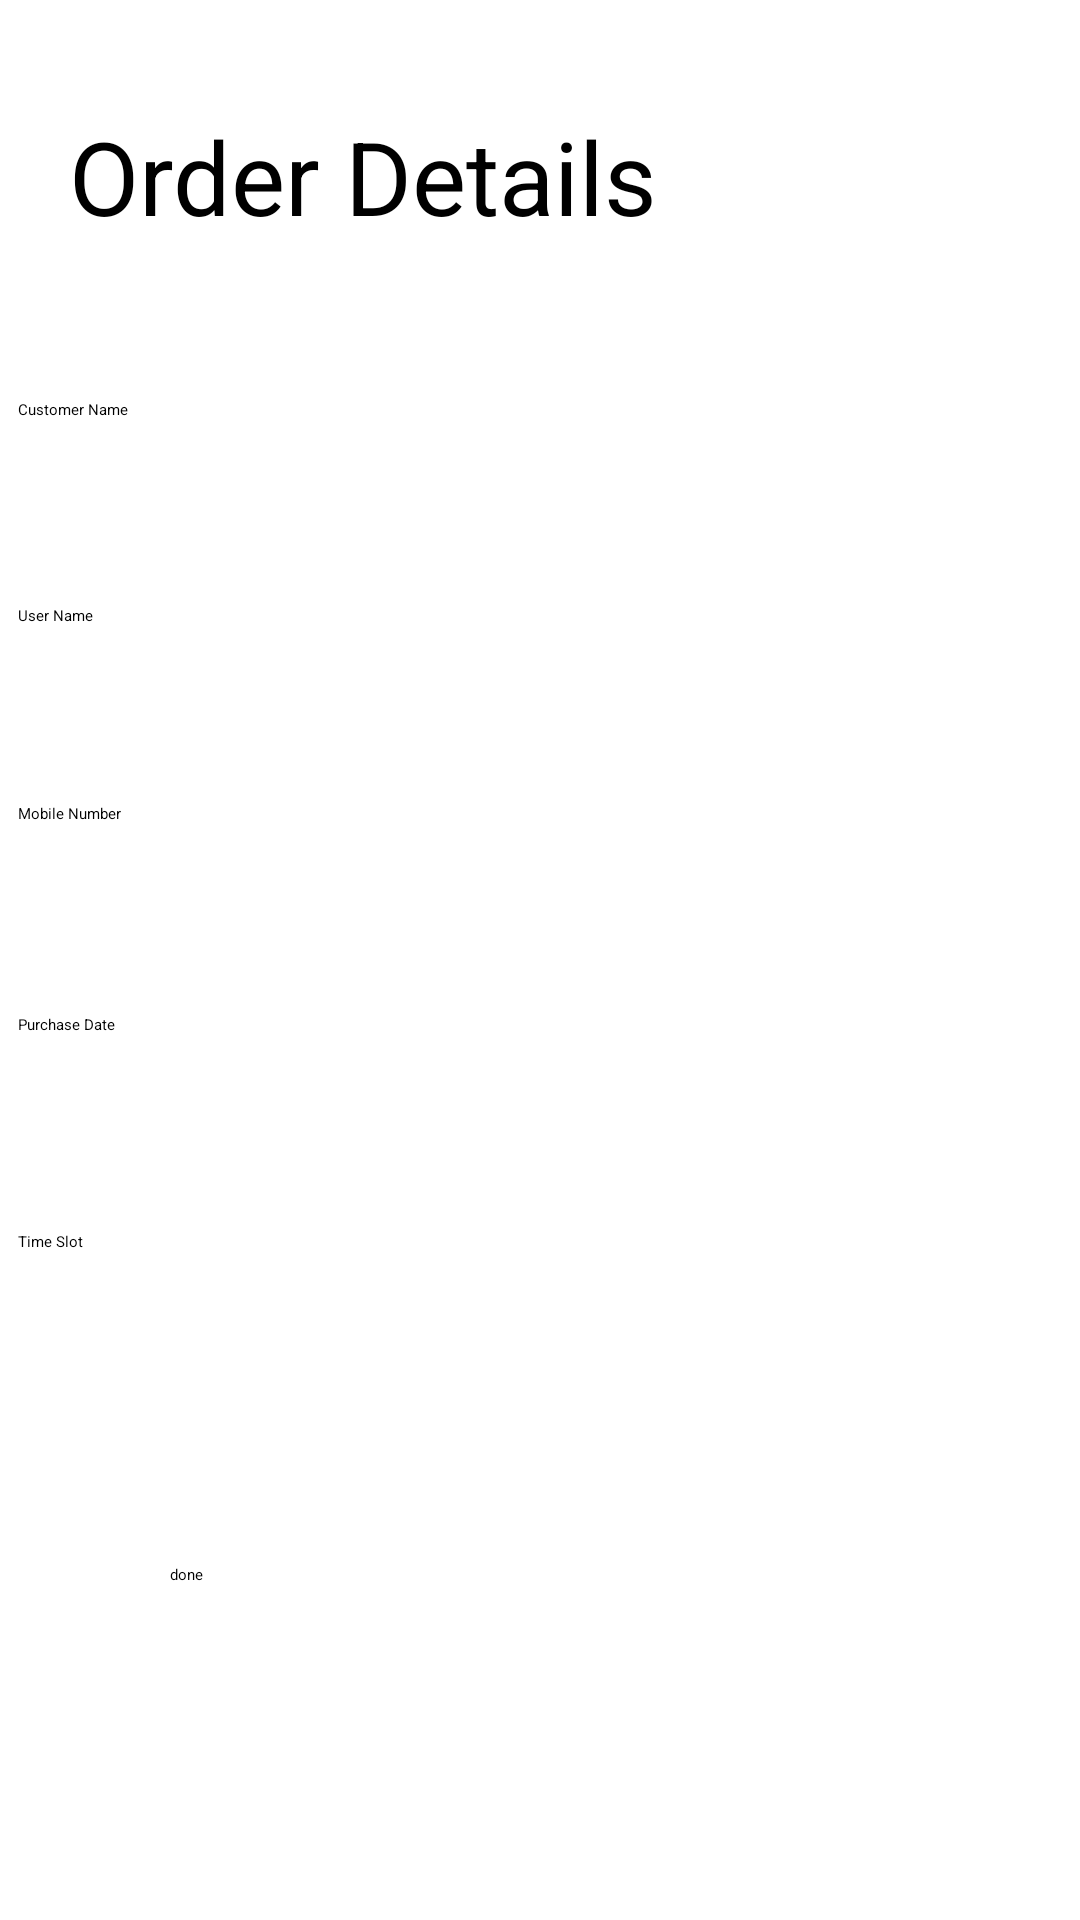

The Android layout XML behind this screen, and the referenced resources:
<!-- AndroidManifest.xml: application theme Theme.ShoeApp -->
<!-- res/layout/activity_orderdetails.xml -->
<?xml version="1.0" encoding="utf-8"?>
<androidx.constraintlayout.widget.ConstraintLayout xmlns:android="http://schemas.android.com/apk/res/android"
    xmlns:app="http://schemas.android.com/apk/res-auto"
    xmlns:tools="http://schemas.android.com/tools"
    android:layout_width="match_parent"
    android:layout_height="match_parent"
    tools:context=".orderdetails">

    <TextView
        android:id="@+id/textView30"
        android:layout_width="258dp"
        android:layout_height="69dp"
        android:text="Order Details"
        android:textSize="34sp"
        app:layout_constraintBottom_toBottomOf="parent"
        app:layout_constraintEnd_toEndOf="parent"
        app:layout_constraintHorizontal_bias="0.224"
        app:layout_constraintStart_toStartOf="parent"
        app:layout_constraintTop_toTopOf="parent"
        app:layout_constraintVertical_bias="0.063" />

    <EditText
        android:id="@+id/editTextTextPersonName14"
        android:layout_width="348dp"
        android:layout_height="54dp"
        android:ems="10"
        android:hint="Customer Name"
        android:inputType="textPersonName"
        app:layout_constraintBottom_toBottomOf="parent"
        app:layout_constraintEnd_toEndOf="parent"
        app:layout_constraintHorizontal_bias="0.492"
        app:layout_constraintStart_toStartOf="parent"
        app:layout_constraintTop_toTopOf="parent"
        app:layout_constraintVertical_bias="0.227" />

    <EditText
        android:id="@+id/editTextTextPersonName15"
        android:layout_width="348dp"
        android:layout_height="54dp"
        android:ems="10"
        android:hint="User Name"
        android:inputType="textPersonName"
        app:layout_constraintBottom_toBottomOf="parent"
        app:layout_constraintEnd_toEndOf="parent"
        app:layout_constraintHorizontal_bias="0.492"
        app:layout_constraintStart_toStartOf="parent"
        app:layout_constraintTop_toTopOf="parent"
        app:layout_constraintVertical_bias="0.344" />

    <EditText
        android:id="@+id/editTextTextPersonName16"
        android:layout_width="348dp"
        android:layout_height="54dp"
        android:ems="10"
        android:hint="Mobile Number"
        android:inputType="textPersonName"
        app:layout_constraintBottom_toBottomOf="parent"
        app:layout_constraintEnd_toEndOf="parent"
        app:layout_constraintHorizontal_bias="0.492"
        app:layout_constraintStart_toStartOf="parent"
        app:layout_constraintTop_toTopOf="parent"
        app:layout_constraintVertical_bias="0.457" />

    <EditText
        android:id="@+id/editTextTextPersonName17"
        android:layout_width="348dp"
        android:layout_height="54dp"
        android:ems="10"
        android:hint="Purchase Date"
        android:inputType="textPersonName"
        app:layout_constraintBottom_toBottomOf="parent"
        app:layout_constraintEnd_toEndOf="parent"
        app:layout_constraintHorizontal_bias="0.492"
        app:layout_constraintStart_toStartOf="parent"
        app:layout_constraintTop_toTopOf="parent"
        app:layout_constraintVertical_bias="0.577" />

    <EditText
        android:id="@+id/editTextTextPersonName18"
        android:layout_width="348dp"
        android:layout_height="54dp"
        android:ems="10"
        android:hint="Time Slot"
        android:inputType="textPersonName"
        app:layout_constraintBottom_toBottomOf="parent"
        app:layout_constraintEnd_toEndOf="parent"
        app:layout_constraintHorizontal_bias="0.492"
        app:layout_constraintStart_toStartOf="parent"
        app:layout_constraintTop_toTopOf="parent"
        app:layout_constraintVertical_bias="0.7" />

    <Button
        android:id="@+id/button22"
        android:layout_width="246dp"
        android:layout_height="75dp"
        android:backgroundTint="#03A9F4"
        android:text="done"
        app:layout_constraintBottom_toBottomOf="parent"
        app:layout_constraintEnd_toEndOf="parent"
        app:layout_constraintHorizontal_bias="0.496"
        app:layout_constraintStart_toStartOf="parent"
        app:layout_constraintTop_toTopOf="parent"
        app:layout_constraintVertical_bias="0.923" />
</androidx.constraintlayout.widget.ConstraintLayout>
<!-- resources referenced by this layout -->
<resources>

</resources>
